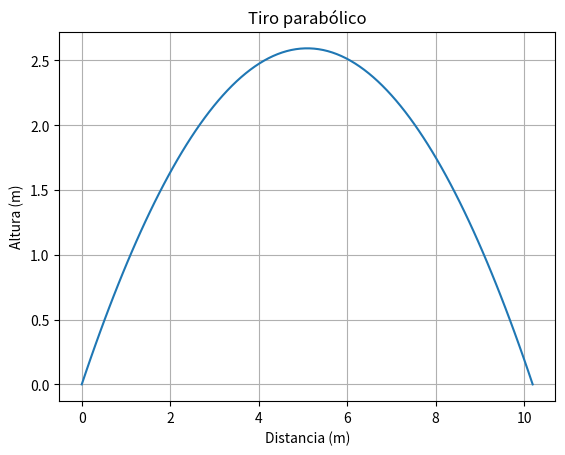

The script that saved this image:
import numpy as np
import matplotlib.pyplot as plt

# Codigo para simular y graficar un tiro parabólico encontrando el mejor ángulo de forma tal que el alcance horizontal del disparo sea máximo.

def calcular_alcance_horizontal(velocidad_inicial, angulo, gravedad=9.81):
    velocidad_horizontal = velocidad_inicial * np.cos(np.deg2rad(angulo))
    tiempo_vuelo = (2 * velocidad_inicial * np.sin(np.deg2rad(angulo))) / gravedad
    alcance_horizontal = velocidad_horizontal * tiempo_vuelo
    return alcance_horizontal

# Parámetros iniciales
velocidad_inicial = 10  # m/s
angulos = np.linspace(0, 90, 90)  # Ángulos de 0 a 90 grados
mejor_alcance = 0
mejor_angulo = 0

# Iterar sobre los ángulos y calcular el alcance horizontal
for angulo in angulos:
    alcance = calcular_alcance_horizontal(velocidad_inicial, angulo)
    if alcance is not None and alcance > mejor_alcance:
        mejor_alcance = alcance
        mejor_angulo = angulo

print(f"El mejor ángulo es: {round(mejor_angulo,2)} grados")
print(f"Alcance máximo: {round(mejor_alcance,2)} metros")

# Graficar el recorrido en el eje x y eje y para el mejor ángulo
tiempo_total = (2 * velocidad_inicial * np.sin(np.deg2rad(mejor_angulo))) / 9.81
tiempo = np.linspace(0, tiempo_total, 100)
posicion_x = velocidad_inicial * np.cos(np.deg2rad(mejor_angulo)) * tiempo
posicion_y = velocidad_inicial * np.sin(np.deg2rad(mejor_angulo)) * tiempo - 0.5 * 9.81 * tiempo ** 2

plt.plot(posicion_x, posicion_y)
plt.title('Tiro parabólico')
plt.xlabel('Distancia (m)')
plt.ylabel('Altura (m)')
plt.grid(True)
plt.show()
